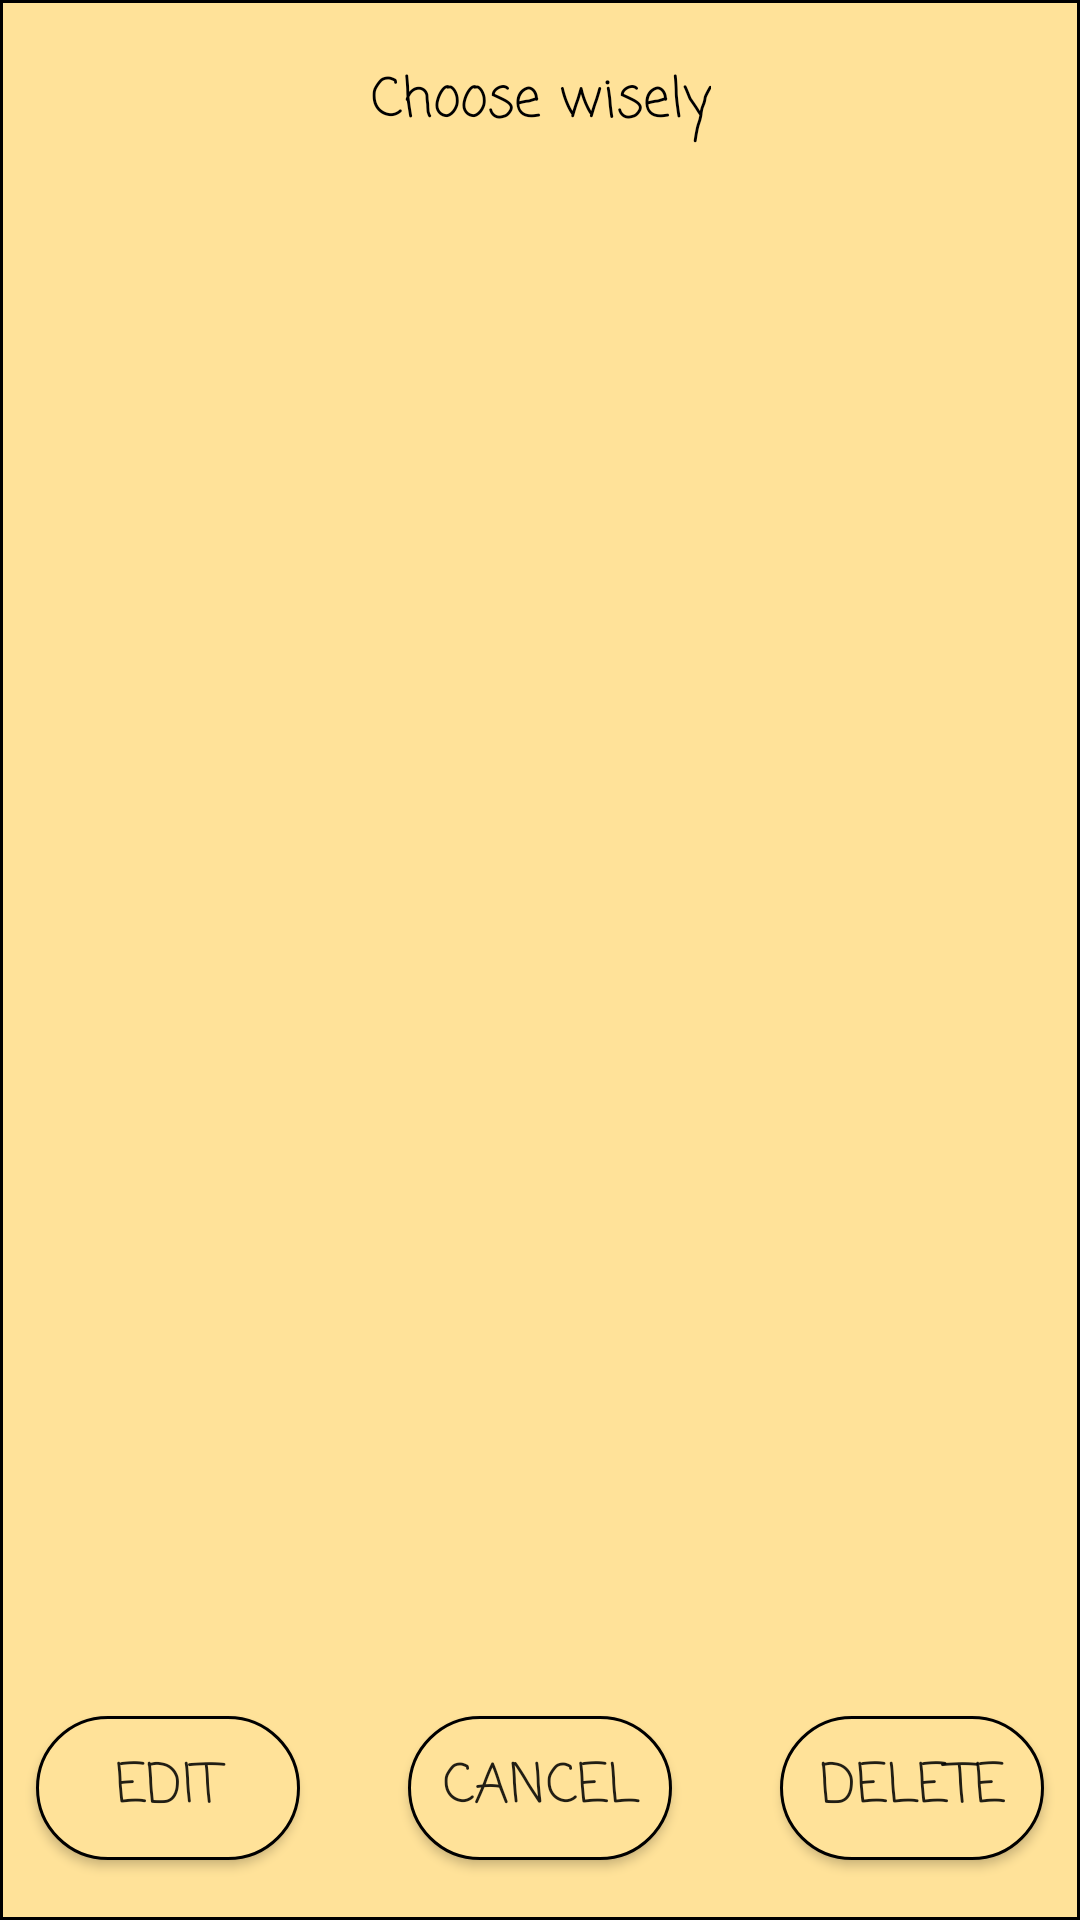

Layout XML and referenced resources for this Android screen:
<!-- AndroidManifest.xml: application theme AppTheme -->
<!-- res/layout/pop_up.xml -->
<?xml version="1.0" encoding="utf-8"?>
<android.support.constraint.ConstraintLayout xmlns:android="http://schemas.android.com/apk/res/android"
    xmlns:app="http://schemas.android.com/apk/res-auto"
    xmlns:tools="http://schemas.android.com/tools"
    android:layout_width="300dp"
    android:layout_height="150dp"
    android:layout_gravity="center"
    android:background="@drawable/pop_up"
    android:orientation="vertical">


    <TextView
        android:id="@+id/textViewDialog"
        android:layout_width="wrap_content"
        android:layout_height="31dp"
        android:layout_marginStart="8dp"
        android:layout_marginTop="16dp"
        android:layout_marginEnd="8dp"
        android:text="Choose wisely"
        android:textColor="?attr/textcolor"
        app:layout_constraintEnd_toEndOf="parent"
        app:layout_constraintHorizontal_bias="0.502"
        app:layout_constraintStart_toStartOf="parent"
        app:layout_constraintTop_toTopOf="parent" />

    <Button
        android:id="@+id/editDialogButton"
        android:layout_width="wrap_content"
        android:layout_height="wrap_content"
        android:layout_marginStart="8dp"
        android:layout_marginTop="8dp"
        android:layout_marginBottom="16dp"
        android:background="@drawable/round_button"
        android:text="Edit"
        app:layout_constraintBottom_toBottomOf="parent"
        app:layout_constraintStart_toStartOf="parent"
        app:layout_constraintTop_toBottomOf="@+id/textViewDialog"
        app:layout_constraintVertical_bias="1.0" />

    <Button
        android:id="@+id/cancelDialogButton"
        android:layout_width="wrap_content"
        android:layout_height="wrap_content"
        android:layout_marginStart="8dp"
        android:layout_marginTop="8dp"
        android:layout_marginEnd="8dp"
        android:layout_marginBottom="16dp"
        android:background="@drawable/round_button"
        android:text="@android:string/cancel"
        app:layout_constraintBottom_toBottomOf="parent"
        app:layout_constraintEnd_toStartOf="@+id/deleteDialogButton"
        app:layout_constraintStart_toEndOf="@+id/editDialogButton"
        app:layout_constraintTop_toBottomOf="@+id/textViewDialog"
        app:layout_constraintVertical_bias="1.0" />


    <Button
        android:id="@+id/deleteDialogButton"
        android:layout_width="wrap_content"
        android:layout_height="wrap_content"
        android:layout_marginTop="8dp"
        android:layout_marginEnd="8dp"
        android:layout_marginBottom="16dp"
        android:background="@drawable/round_button"
        android:text="Delete"
        app:layout_constraintBottom_toBottomOf="parent"
        app:layout_constraintEnd_toEndOf="parent"
        app:layout_constraintTop_toBottomOf="@+id/textViewDialog"
        app:layout_constraintVertical_bias="1.0" />
</android.support.constraint.ConstraintLayout>
<!-- resources referenced by this layout -->
<resources>
  <!-- drawable pop_up (drawable) -->
  <?xml version="1.0" encoding="utf-8"?>
  <shape xmlns:android="http://schemas.android.com/apk/res/android" android:shape="rectangle">
      <corners
          android:topLeftRadius="0dp"
          android:topRightRadius="0dp"
          android:bottomRightRadius="0dp"
          android:bottomLeftRadius="0dp">
      </corners>
      <stroke
          android:width="1dp"
          android:color="?attr/textcolor">
      </stroke>
      <solid
          android:color="?attr/backgroundcolor">
      </solid>
      <padding
          android:left="4dp"
          android:top="4dp"
          android:right="4dp"
          android:bottom="4dp" />
  </shape>
  <!-- drawable round_button (drawable) -->
  <?xml version="1.0" encoding="utf-8"?>
  <shape xmlns:android="http://schemas.android.com/apk/res/android"
      android:shape="rectangle">
      <corners android:radius="120dp"></corners>
      <solid android:color="#fffdd0"></solid>
      <solid android:color="?attr/buttoncolor" />
      <stroke android:width="1dip" android:color="?attr/popupbordercolor"/>
  </shape>
  <style name="AppTheme" parent="Theme.AppCompat.Light.NoActionBar">
          
          <item name="android:windowAnimationStyle">@style/windowAnimationTransition</item>
          <item name="colorPrimary">@color/colorPrimary</item>
          <item name="colorPrimaryDark">@color/colorPrimaryDark</item>
          <item name="windowNoTitle">true</item>
          <item name="colorAccent">@color/colorAccent</item>
          <item name="android:actionMenuTextColor">#fff</item>
          <item name="android:fontFamily">casual</item>
          <item name="android:statusBarColor">#000</item>
          <item name="android:textSize">18sp</item>
          <item name="drawerArrowStyle">@style/DrawerIconBlack</item>
          <item name="android:windowDisablePreview">true</item>
  
  
          <item name="backgroundcolor">#FFE299</item>
          <item name="textcolor">#000</item>
          <item name="toolbarcolor">#FFE299</item>
          <item name="popupcolor">#fff</item>
          <item name="popupbordercolor">#000</item>
          <item name="buttoncolor">#FFE299</item>
          <item name="canceltextcolor">#c7c7c7</item>
  
  
          <item name="android:listDivider">@color/black</item>
          <item name="android:textColorSecondary">@color/black</item>
      </style>
  <style name="windowAnimationTransition">
          <item name="android:windowEnterAnimation">@android:anim/fade_in</item>
          <item name="android:windowExitAnimation">@android:anim/fade_out</item>
  
      </style>
  <color name="colorPrimary">#008577</color>
  <color name="colorPrimaryDark">#00574B</color>
  <color name="colorAccent">#D81B60</color>
  <style name="DrawerIconBlack" parent="Widget.AppCompat.DrawerArrowToggle">
          <item name="color">#000</item>
      </style>
  <color name="black">#858585</color>
</resources>
